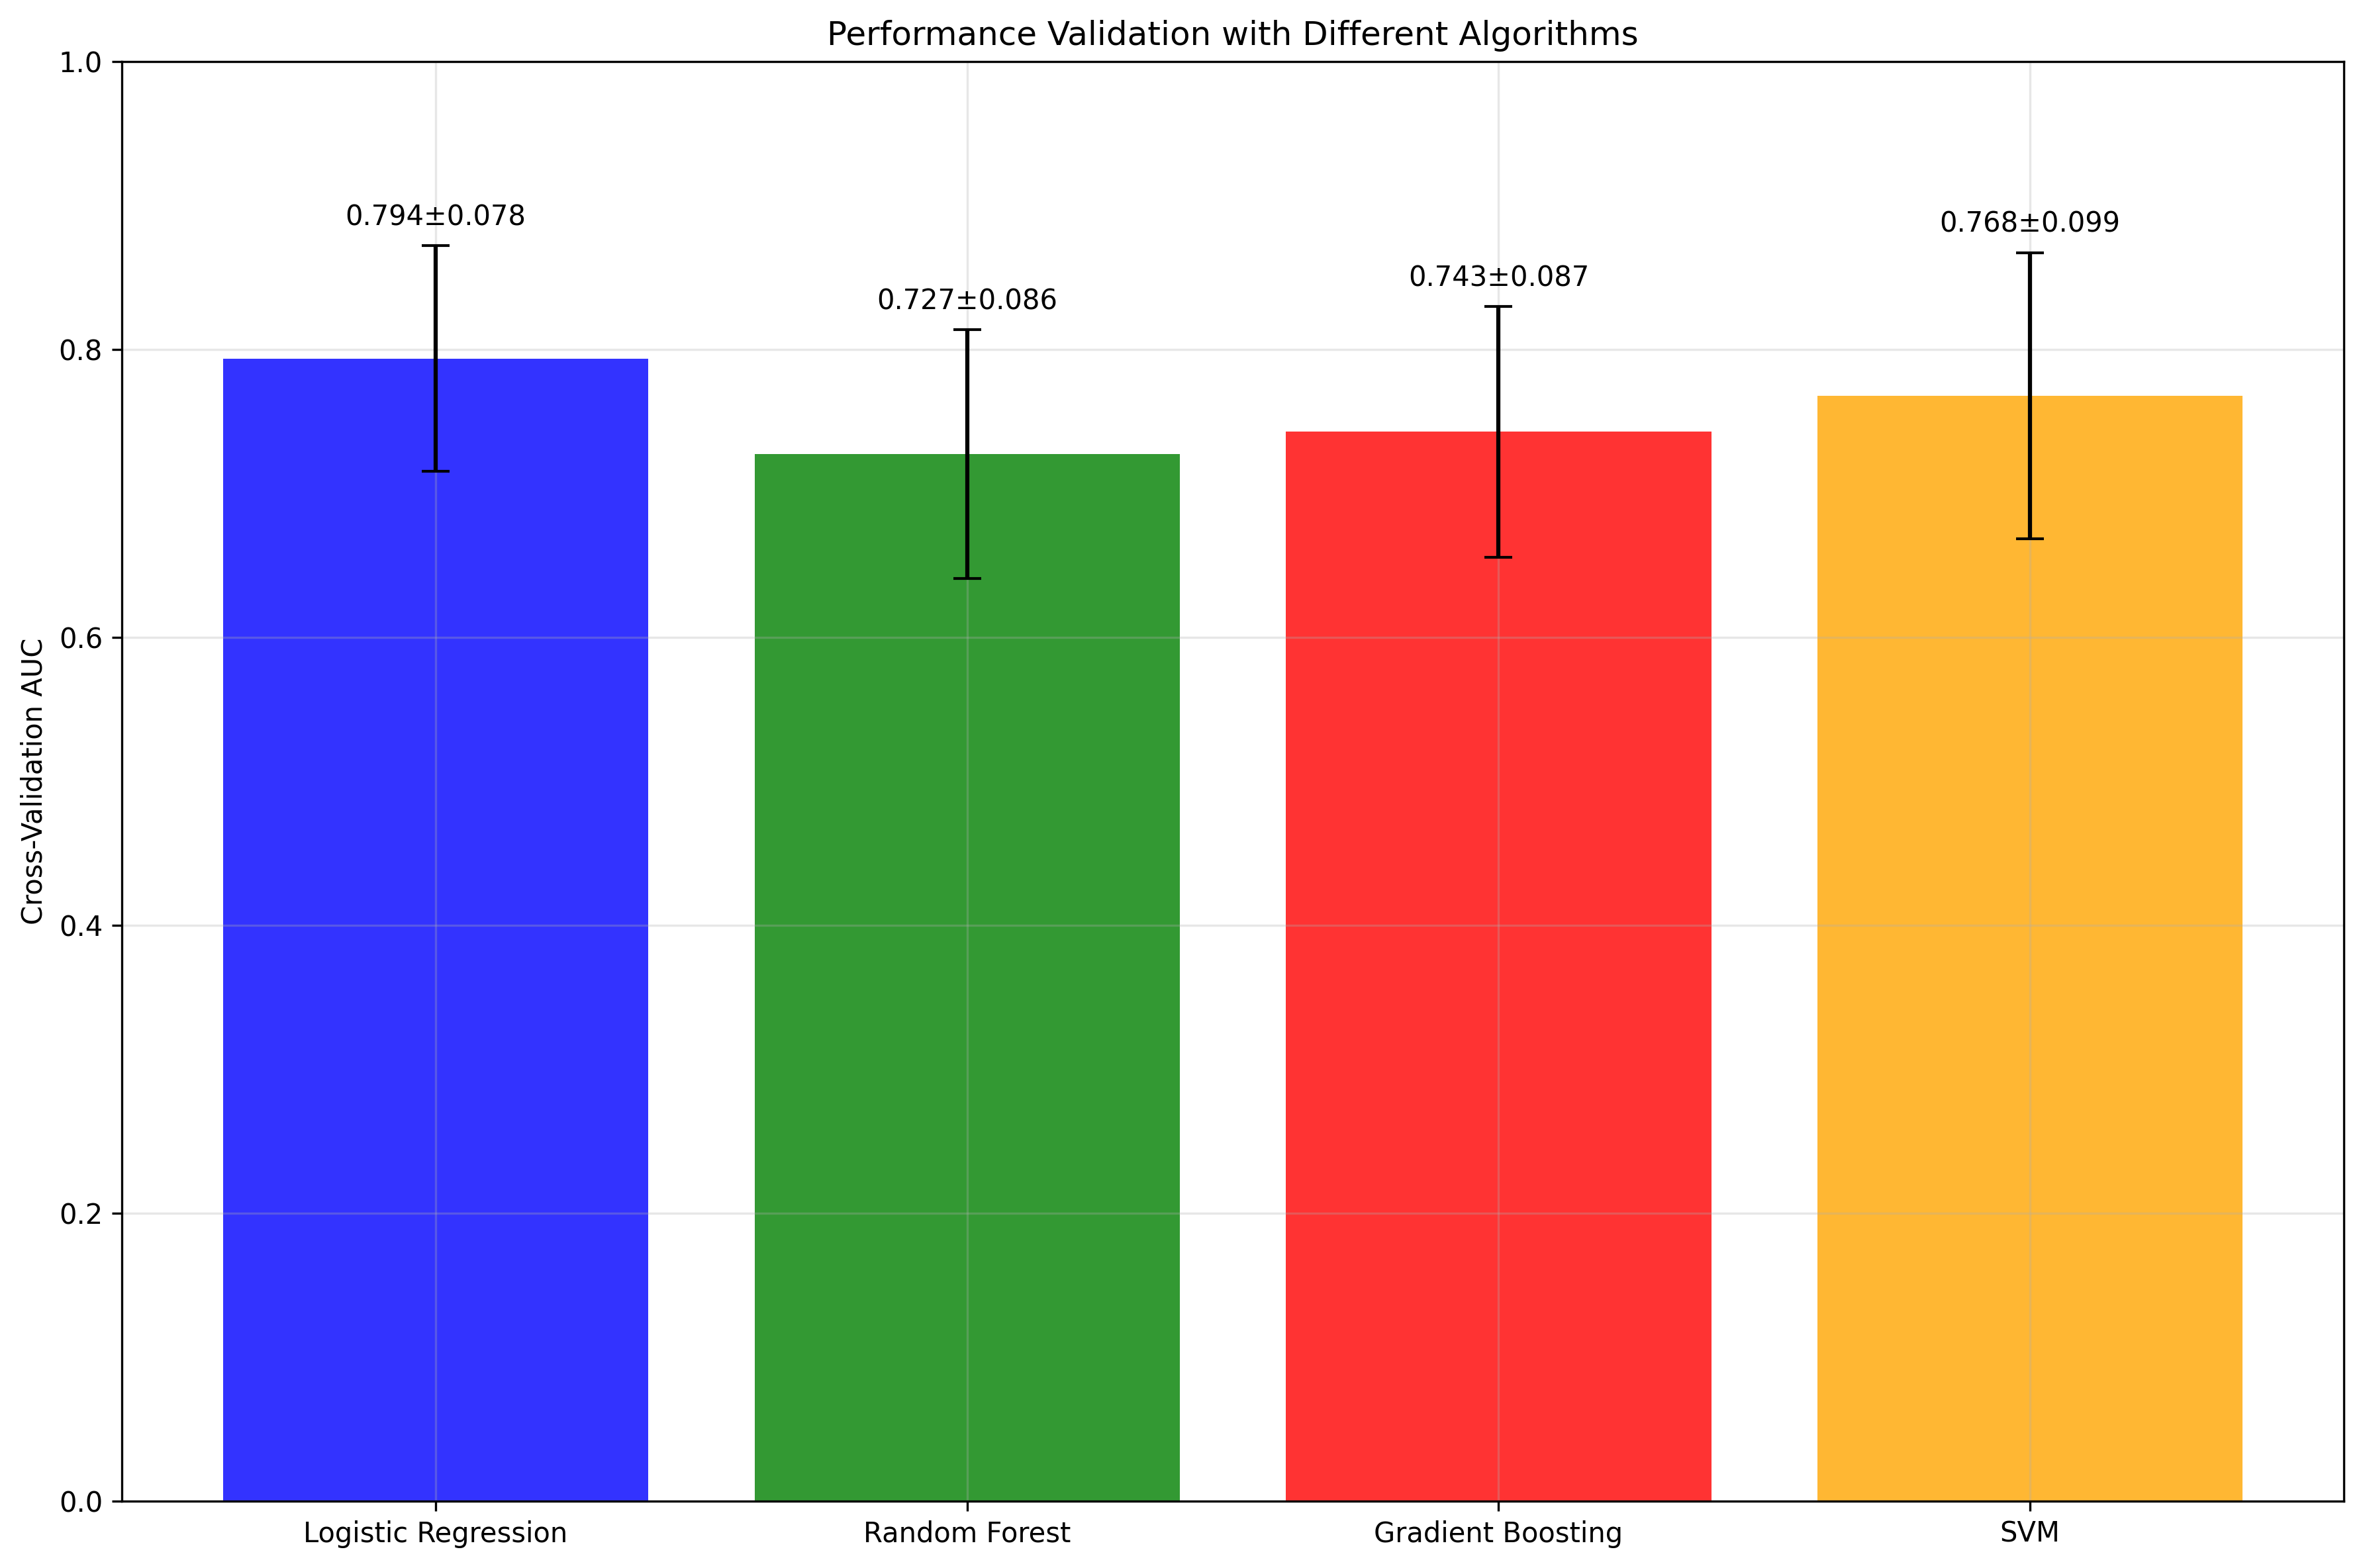

The file beside this chart, header and first rows:
, AUC_Mean, AUC_Std
Logistic Regression, 0.7936, 0.0784
Random Forest, 0.7271, 0.08645
Gradient Boosting, 0.7428, 0.08716
SVM, 0.7679, 0.09942
